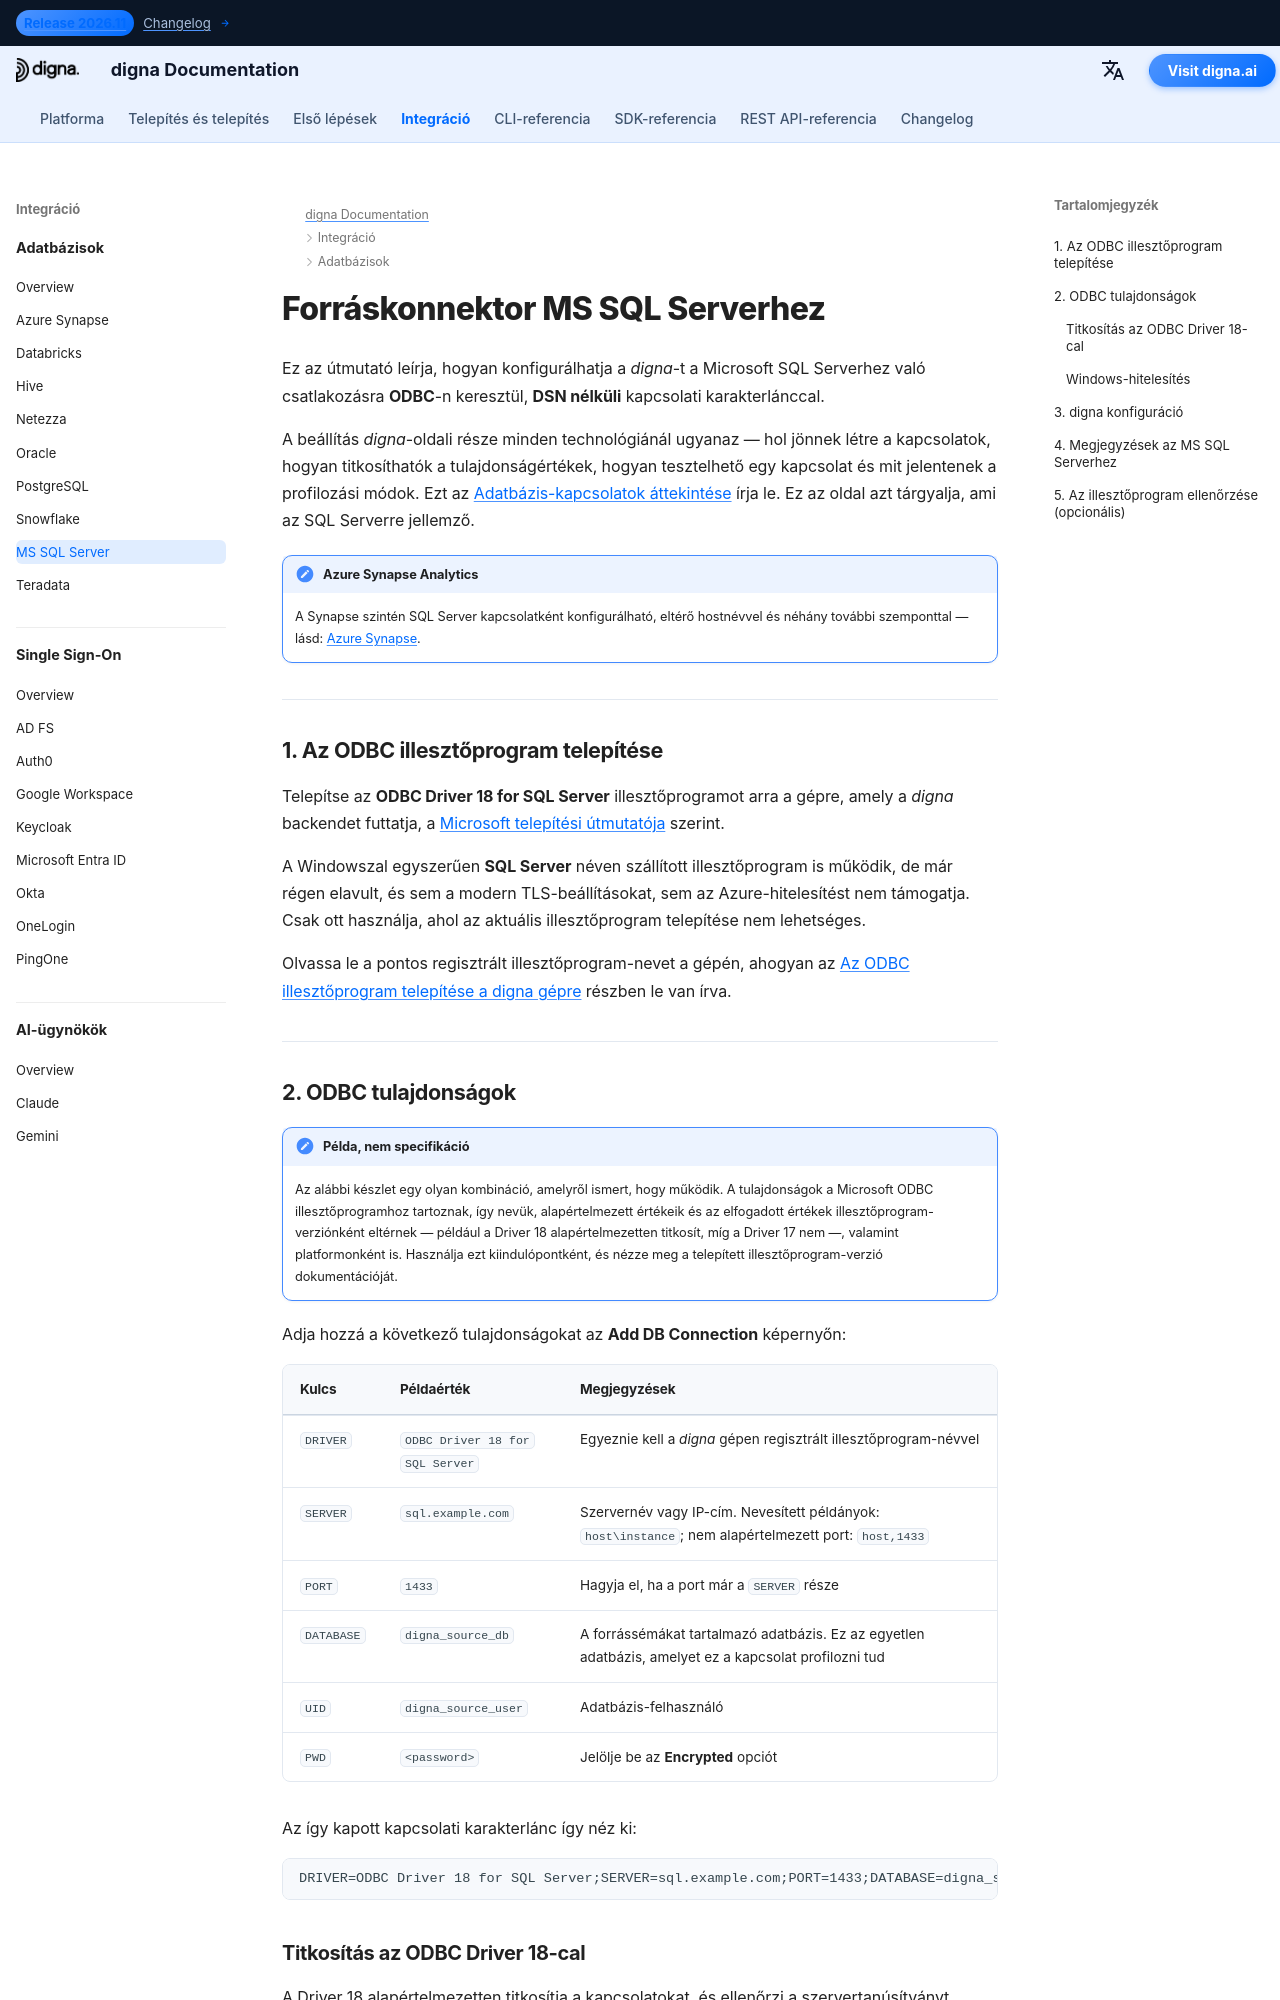

repository: dignaai/digna-docs · page: hu/databases/sqlserver_connector_guide/index.html · generator: mkdocs

---
title: MS SQL Server konnektor – Adatbázis-integráció | digna dokumentáció
description: A digna konfigurálása Microsoft SQL Serverhez való csatlakozásra ODBC-n keresztül, DSN nélküli kapcsolati karakterlánccal. Lefedi a Microsoft ODBC illesztőprogramot, a szükséges ODBC tulajdonságokat, a titkosítási beállításokat és a digna-oldali kapcsolatbeállításokat.
image: /assets/logo_square.png
---


# Forráskonnektor MS SQL Serverhez

Ez az útmutató leírja, hogyan konfigurálhatja a *digna*-t a Microsoft SQL Serverhez való
csatlakozásra **ODBC**-n keresztül, **DSN nélküli** kapcsolati karakterlánccal.

A beállítás *digna*-oldali része minden technológiánál ugyanaz — hol jönnek létre a
kapcsolatok, hogyan titkosíthatók a tulajdonságértékek, hogyan tesztelhető egy kapcsolat és mit
jelentenek a profilozási módok. Ezt az [Adatbázis-kapcsolatok áttekintése](overview.md) írja
le. Ez az oldal azt tárgyalja, ami az SQL Serverre jellemző.

!!! note "Azure Synapse Analytics"

    A Synapse szintén SQL Server kapcsolatként konfigurálható, eltérő hostnévvel és néhány
    további szemponttal — lásd: [Azure Synapse](azure_synapse_connector_guide.md).

---

## 1. Az ODBC illesztőprogram telepítése {: #1-install-the-odbc-driver }

Telepítse az **ODBC Driver 18 for SQL Server** illesztőprogramot arra a gépre, amely a *digna*
backendet futtatja, a [Microsoft telepítési útmutatója](https://learn.microsoft.com/sql/connect/odbc/download-odbc-driver-for-sql-server)
szerint.

A Windowszal egyszerűen **SQL Server** néven szállított illesztőprogram is működik, de már
régen elavult, és sem a modern TLS-beállításokat, sem az Azure-hitelesítést nem támogatja.
Csak ott használja, ahol az aktuális illesztőprogram telepítése nem lehetséges.

Olvassa le a pontos regisztrált illesztőprogram-nevet a gépén, ahogyan az
[Az ODBC illesztőprogram telepítése a digna gépre](overview.md#install-the-driver) részben le
van írva.

---
